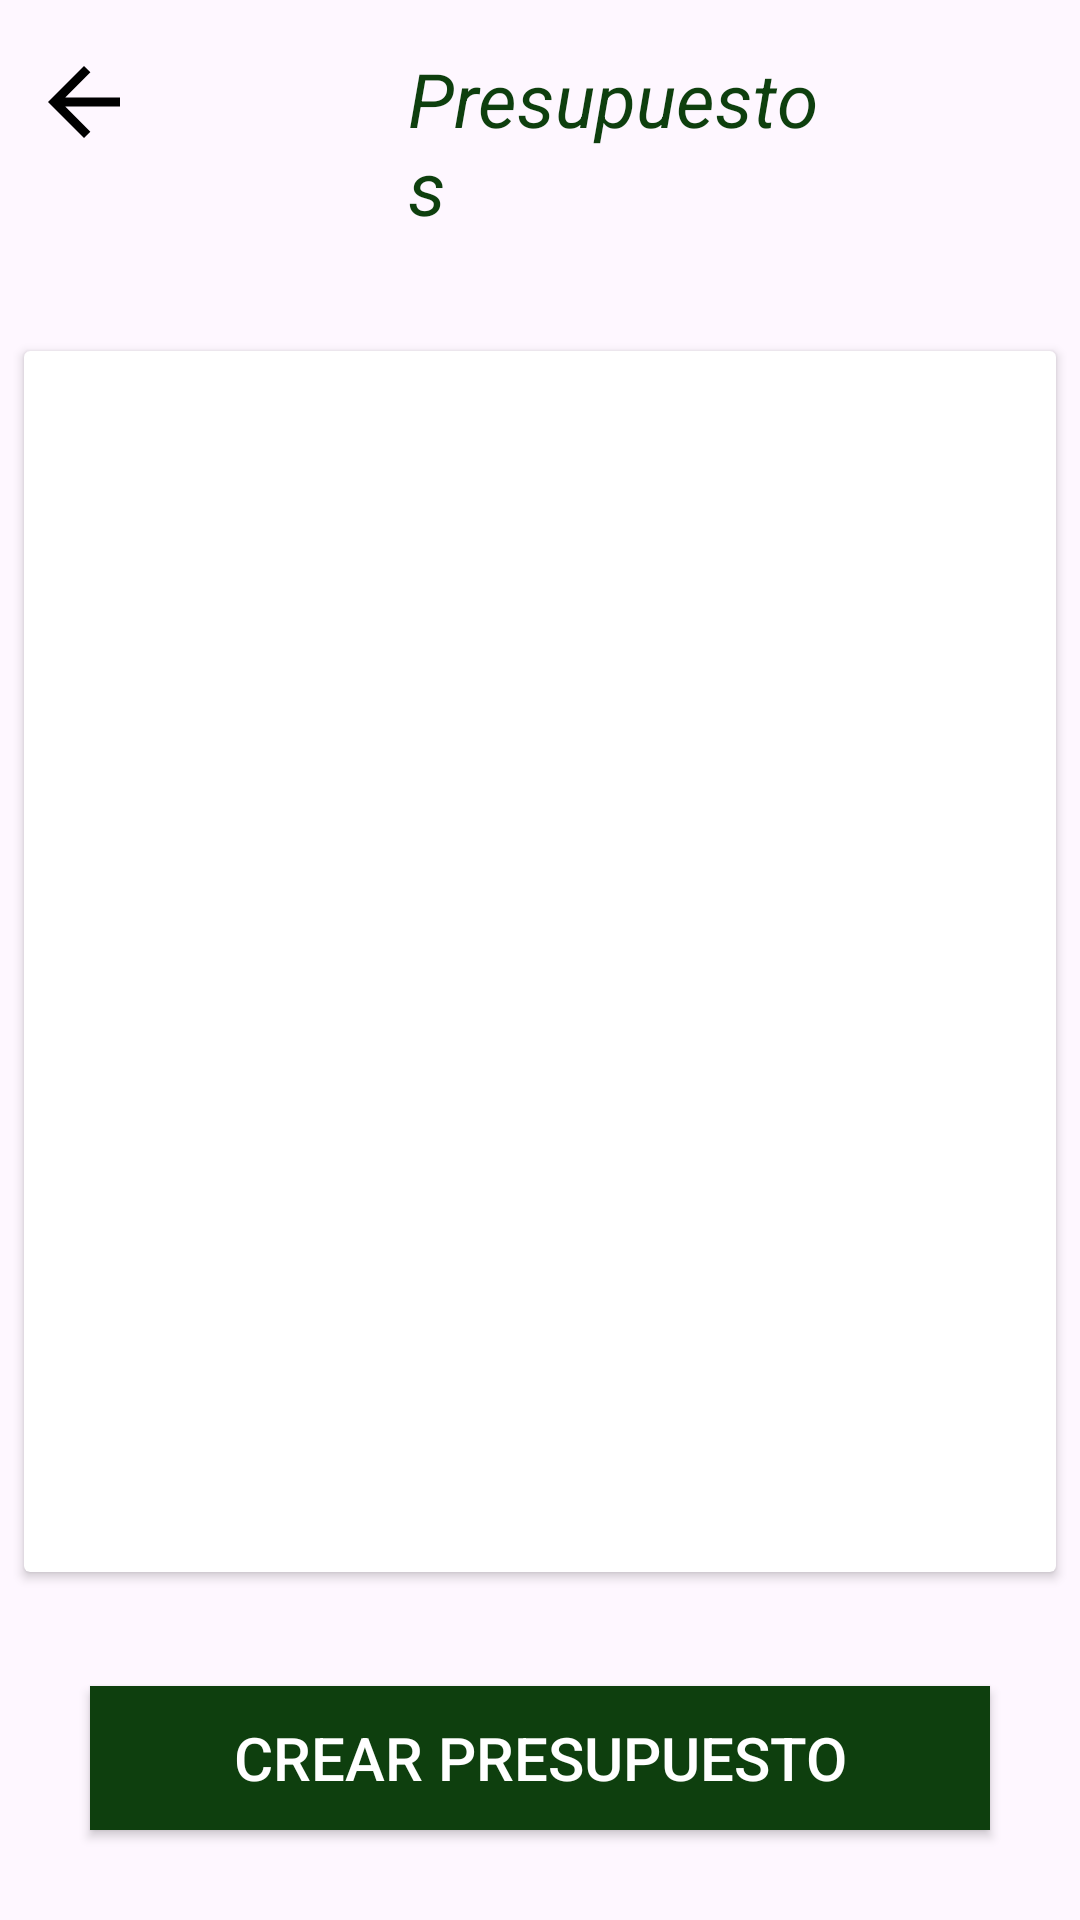

Layout XML and referenced resources for this Android screen:
<!-- AndroidManifest.xml: application theme Theme.Finanzify -->
<!-- res/layout/activity_prespuesto.xml -->
<LinearLayout xmlns:android="http://schemas.android.com/apk/res/android"
    xmlns:tools="http://schemas.android.com/tools"
    android:layout_width="match_parent"
    android:layout_height="wrap_content"
    android:orientation="vertical">



        <LinearLayout
            android:layout_width="match_parent"
            android:layout_height="wrap_content"
            android:orientation="horizontal">

            <ImageButton
                android:id="@+id/buttonVolver"
                android:layout_width="36dp"
                android:layout_height="36dp"
                android:layout_marginTop="16dp"
                android:layout_marginHorizontal="10dp"
                android:background="@color/transparent"
                android:scaleType="fitCenter"
                android:src="@drawable/baseline_arrow_back_24"
                android:tint="@color/black"
                tools:ignore="UseAppTint,SpeakableTextPresentCheck,TouchTargetSizeCheck" />

            <TextView
                android:id="@+id/textViePr"
                android:layout_width="wrap_content"
                android:layout_height="wrap_content"
                android:layout_marginTop="16dp"
                android:layout_marginHorizontal="80dp"
                android:layout_marginBottom="30dp"
                android:text="Presupuestos"
                android:textColor="@color/verde_oscuro"
                android:textSize="25sp"
                android:textStyle="italic" />


        </LinearLayout>

    
    <androidx.cardview.widget.CardView
        android:layout_width="match_parent"
        android:layout_height="wrap_content"
        android:layout_weight="1"
        android:layout_margin="8dp"
        android:elevation="4dp"
        android:background="#F0F0F0">

        <androidx.recyclerview.widget.RecyclerView
            android:id="@+id/recyclerViewHistorial"
            android:layout_width="match_parent"
            android:layout_height="wrap_content"
            android:background="@color/transparent"
            android:scrollbars="vertical" />
    </androidx.cardview.widget.CardView>

        <Button
            android:id="@+id/buttonlimite"
            android:layout_width="300dp"
            android:layout_height="wrap_content"
            android:layout_gravity="center"
            android:layout_margin="30dp"
            android:background="@drawable/rectangular_button_background"
            android:text="Crear Presupuesto"
            android:textSize="20dp" />


</LinearLayout>
<!-- resources referenced by this layout -->
<resources>
  <color name="black">#FF000000</color>
  <color name="transparent">#00FFFFFF</color>
  <color name="verde_oscuro">#0E3F0E</color>
  <!-- drawable baseline_arrow_back_24 (drawable) -->
  <vector android:autoMirrored="true" android:height="24dp"
      android:tint="@color/white"
      android:viewportHeight="24"
      android:viewportWidth="24"
      android:width="24dp"
      xmlns:android="http://schemas.android.com/apk/res/android">
      <path
          android:fillColor="@android:color/white"
          android:pathData="M20,11H7.83l5.59,-5.59L12,4l-8,8 8,8 1.41,-1.41L7.83,13H20v-2z"/>
  </vector>
  <!-- drawable rectangular_button_background (drawable) -->
  <shape xmlns:android="http://schemas.android.com/apk/res/android"
      android:shape="rectangle">
      <solid android:color="@color/verde_oscuro" />
      <corners android:radius="0dp" /> 
  </shape>
  <style name="Theme.Finanzify" parent="Base.Theme.Finanzify">
          
          <item name="android:buttonStyle">@style/MyButtonStyle</item>
      </style>
  <color name="white">#FFFFFFFF</color>
  <style name="Base.Theme.Finanzify" parent="Theme.Material3.DayNight.NoActionBar">
          
          <item name="colorPrimary">@color/verde_oscuro</item>
      </style>
  <style name="MyButtonStyle" parent="Widget.AppCompat.Button">
          
          <item name="android:background">@color/verde_oscuro</item>
          
          <item name="android:textColor">@color/white</item>
      </style>
</resources>
